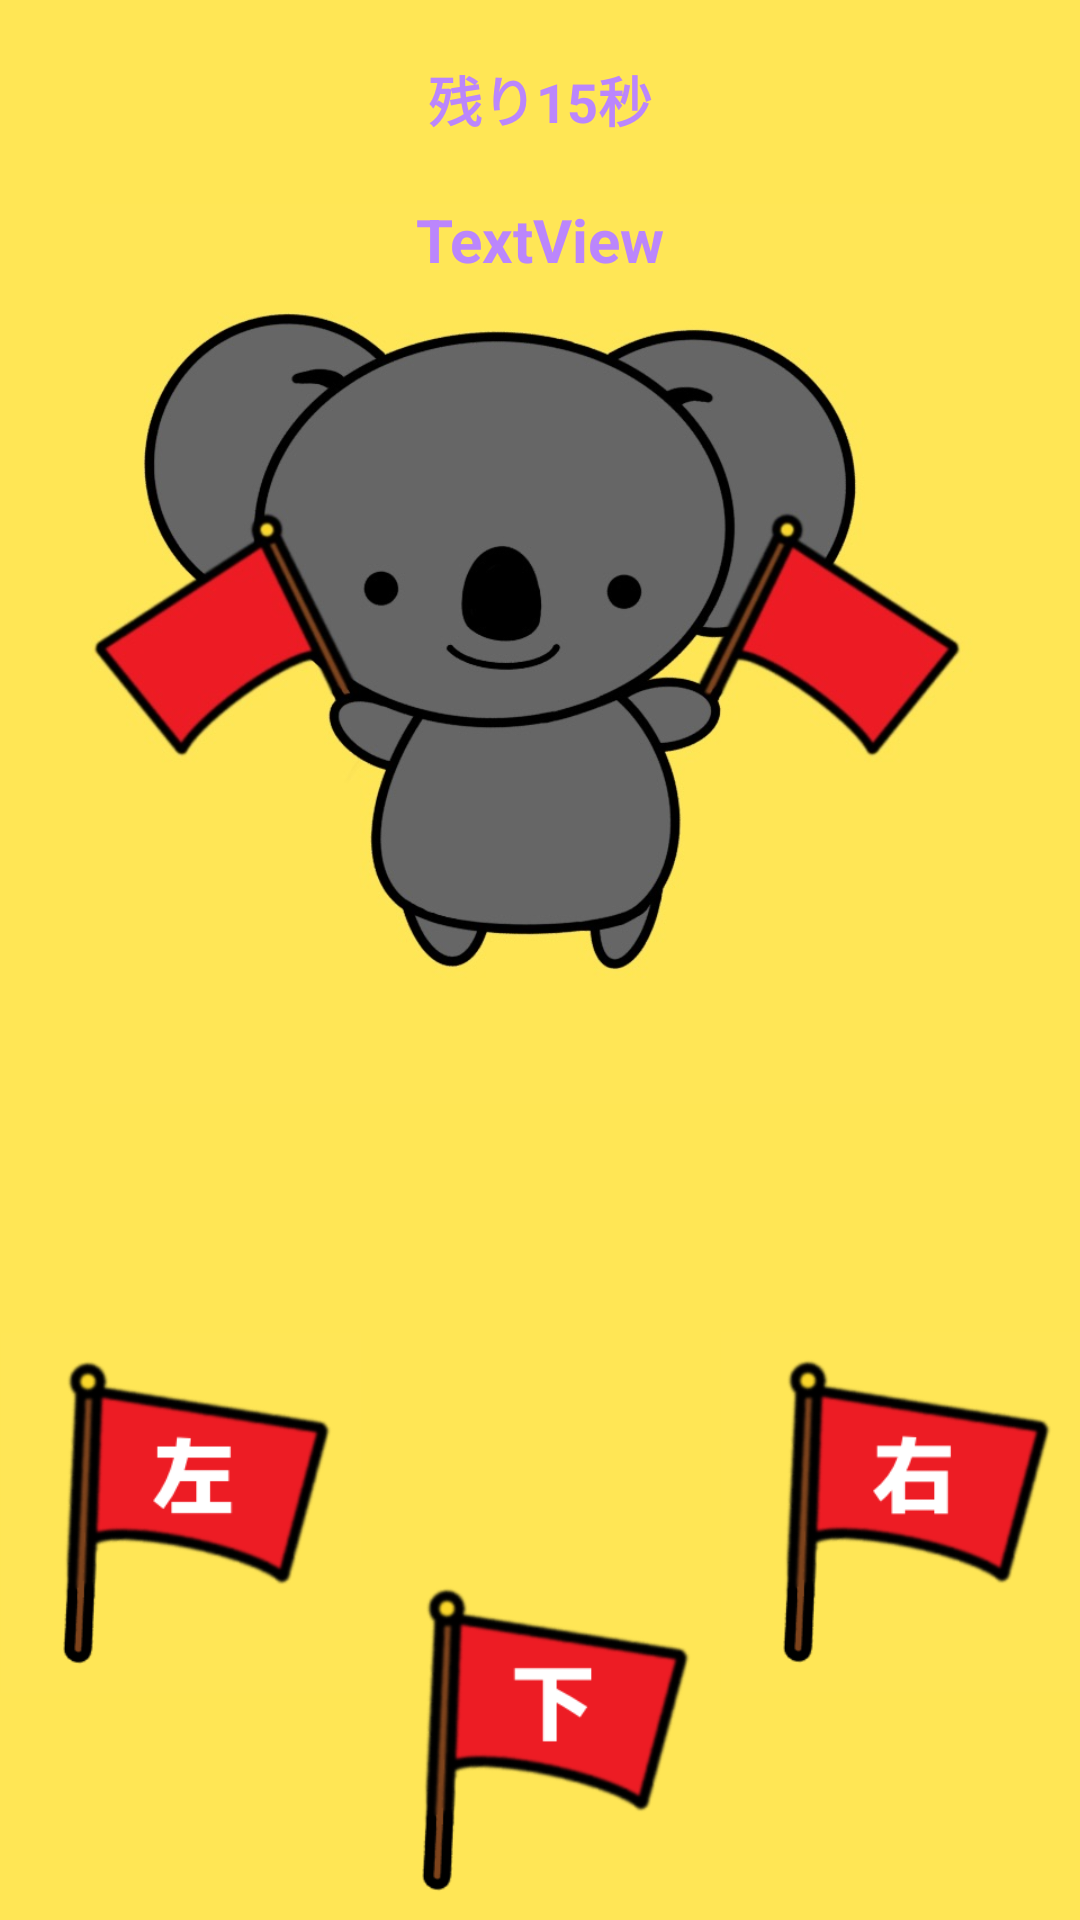

Reconstruct the res/layout file that produces this screen, plus the resources it refers to.
<!-- AndroidManifest.xml: application theme Theme.KoalasSimonSaysGame_android -->
<!-- res/layout/activity_play_game.xml -->
<?xml version="1.0" encoding="utf-8"?>
<androidx.constraintlayout.widget.ConstraintLayout xmlns:android="http://schemas.android.com/apk/res/android"
    xmlns:app="http://schemas.android.com/apk/res-auto"
    xmlns:tools="http://schemas.android.com/tools"
    android:layout_width="match_parent"
    android:layout_height="match_parent"
    android:background="@color/main_color"
    tools:context=".playGamePage.PlayGameActivity">

    <ImageView
        android:id="@+id/mrKoala"
        android:layout_width="300dp"
        android:layout_height="300dp"
        android:adjustViewBounds="true"
        app:layout_constraintBottom_toBottomOf="parent"
        app:layout_constraintEnd_toEndOf="parent"
        app:layout_constraintStart_toStartOf="parent"
        app:layout_constraintTop_toTopOf="parent"
        app:layout_constraintVertical_bias="0.2"
        app:srcCompat="@drawable/koala_ready" />

    <androidx.constraintlayout.widget.ConstraintLayout
        android:id="@+id/flagBox"
        android:layout_width="0dp"
        android:layout_height="0dp"
        app:layout_constraintBottom_toBottomOf="parent"
        app:layout_constraintEnd_toEndOf="parent"
        app:layout_constraintStart_toStartOf="parent"
        app:layout_constraintTop_toBottomOf="@+id/mrKoala">

        <ImageButton
            android:id="@+id/flag_up"
            android:layout_width="120dp"
            android:layout_height="120dp"
            android:background="@null"
            android:scaleType="fitCenter"
            app:layout_constraintEnd_toEndOf="@+id/flagBox"
            app:layout_constraintHorizontal_bias="0.501"
            app:layout_constraintStart_toStartOf="@+id/flagBox"
            app:layout_constraintTop_toTopOf="@id/flagBox"
            app:srcCompat="@drawable/flag_up" />

        <ImageButton
            android:id="@+id/flag_left"
            android:layout_width="120dp"
            android:layout_height="120dp"
            android:background="@null"
            android:scaleType="fitCenter"
            app:layout_constraintBottom_toBottomOf="@+id/flagBox"
            app:layout_constraintEnd_toStartOf="@+id/flag_up"
            app:layout_constraintStart_toStartOf="@+id/flagBox"
            app:layout_constraintTop_toTopOf="@+id/flagBox"
            app:layout_constraintVertical_bias="0.502"
            app:srcCompat="@drawable/flag_left" />

        <ImageButton
            android:id="@+id/flag_right"
            android:layout_width="120dp"
            android:layout_height="120dp"
            android:background="@null"
            android:scaleType="fitCenter"
            app:layout_constraintBottom_toBottomOf="@+id/flagBox"
            app:layout_constraintEnd_toEndOf="@+id/flagBox"
            app:layout_constraintStart_toEndOf="@+id/flag_up"
            app:layout_constraintTop_toTopOf="@+id/flagBox"
            app:srcCompat="@drawable/flag_right" />

        <ImageButton
            android:id="@+id/flag_down"
            android:layout_width="120dp"
            android:layout_height="120dp"
            android:background="@null"
            android:scaleType="fitCenter"
            app:layout_constraintBottom_toBottomOf="@+id/flagBox"
            app:layout_constraintEnd_toEndOf="@+id/flagBox"
            app:layout_constraintStart_toStartOf="@+id/flagBox"
            app:srcCompat="@drawable/flag_down" />
    </androidx.constraintlayout.widget.ConstraintLayout>

    <TextView
        android:id="@+id/countDownText"
        android:layout_width="wrap_content"
        android:layout_height="wrap_content"
        android:layout_marginTop="20dp"
        android:gravity="center_horizontal"
        android:text="残り15秒"
        android:textColor="@color/purple_200"
        android:textSize="18sp"
        android:textStyle="bold"
        app:layout_constraintEnd_toEndOf="parent"
        app:layout_constraintStart_toStartOf="parent"
        app:layout_constraintTop_toTopOf="parent" />

    <TextView
        android:id="@+id/instructionText"
        android:layout_width="wrap_content"
        android:layout_height="wrap_content"
        android:layout_marginTop="20dp"
        android:gravity="center_horizontal"
        android:text="TextView"
        android:textColor="@color/purple_200"
        android:textSize="20sp"
        android:textStyle="bold"
        app:layout_constraintEnd_toEndOf="parent"
        app:layout_constraintStart_toStartOf="parent"
        app:layout_constraintTop_toBottomOf="@+id/countDownText" />

</androidx.constraintlayout.widget.ConstraintLayout>
<!-- resources referenced by this layout -->
<resources>
  <color name="main_color">#FFE655</color>
  <color name="purple_200">#FFBB86FC</color>
  <!-- drawable flag_down: png bitmap (drawable, 24356 bytes) -->
  <!-- drawable flag_left: png bitmap (drawable, 24710 bytes) -->
  <!-- drawable flag_right: png bitmap (drawable, 24679 bytes) -->
  <!-- drawable koala_ready: png bitmap (drawable, 112342 bytes) -->
  <style name="Theme.KoalasSimonSaysGame_android" parent="Theme.MaterialComponents.DayNight.DarkActionBar">
          
          <item name="colorPrimary">@color/purple_500</item>
          <item name="colorPrimaryVariant">@color/purple_700</item>
          <item name="colorOnPrimary">@color/white</item>
          
          <item name="colorSecondary">@color/teal_200</item>
          <item name="colorSecondaryVariant">@color/teal_700</item>
          <item name="colorOnSecondary">@color/black</item>
          
          <item name="android:statusBarColor" tools:targetApi="l">?attr/colorPrimaryVariant</item>
          
      </style>
  <color name="purple_500">#FF6200EE</color>
  <color name="purple_700">#FF3700B3</color>
  <color name="white">#FFFFFFFF</color>
  <color name="teal_200">#FF03DAC5</color>
  <color name="teal_700">#FF018786</color>
  <color name="black">#FF000000</color>
</resources>
